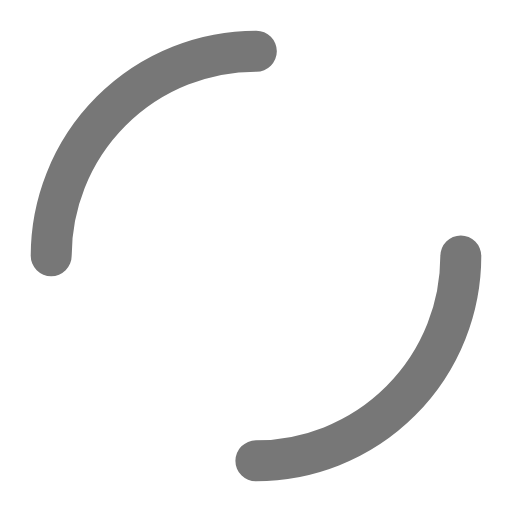
t = 0.00 s
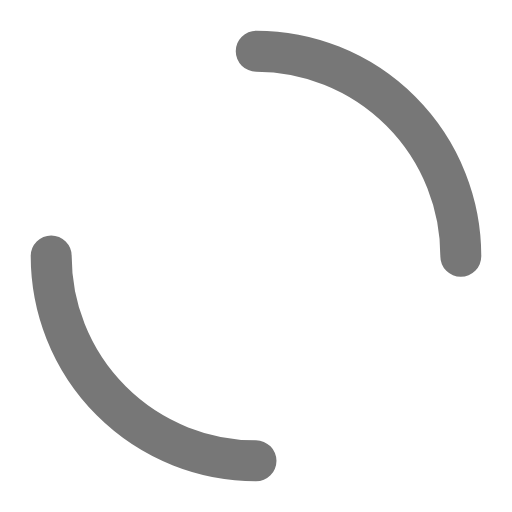
t = 0.25 s
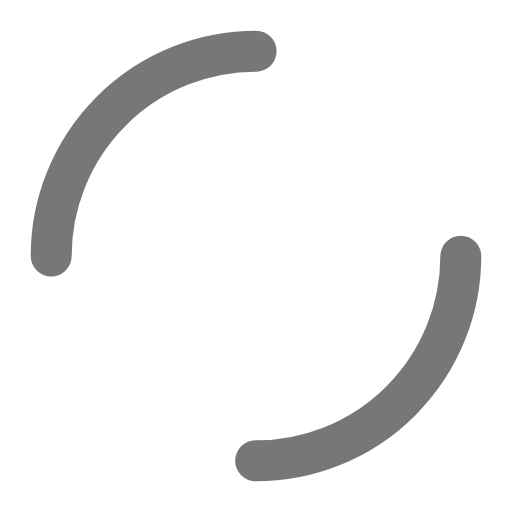
t = 0.50 s
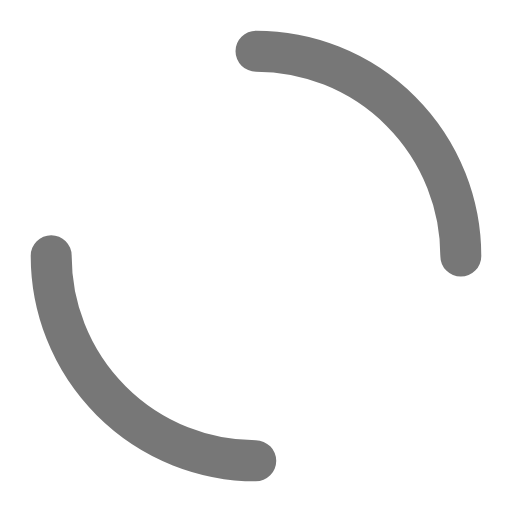
t = 0.75 s

The animated SVG that drew these frames (rendered in a browser with its animation timeline set to each time). Animation: 1 SMIL element (animateTransform=1); one cycle of 1.00 s, repeats indefinitely.

<svg
  xmlns="http://www.w3.org/2000/svg"
  width="40"
  height="40"
  viewBox="0 0 50 50"
>
  <circle
    cx="25"
    cy="25"
    r="20"
    fill="none"
    stroke="#777"
    stroke-width="4"
    stroke-dasharray="31.415, 31.415"
    stroke-linecap="round"
  >
    <animateTransform
      attributeName="transform"
      type="rotate"
      repeatCount="indefinite"
      dur="1s"
      values="0 25 25;360 25 25"
      keyTimes="0;1"
    />
  </circle>
</svg>
